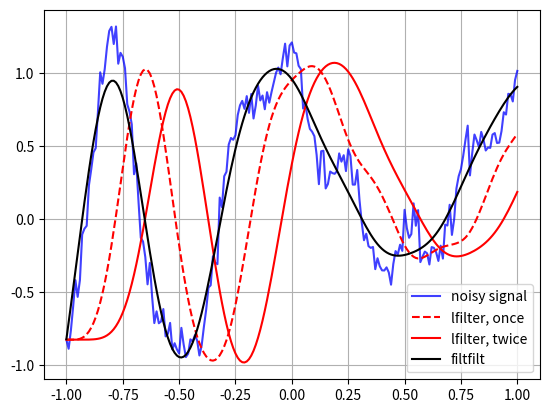

Source code (Python):
import numpy as np
from scipy import signal
import matplotlib.pyplot as plt
rng = np.random.default_rng()
t = np.linspace(-1, 1, 201)
x = (np.sin(2*np.pi*0.75*t*(1-t) + 2.1) +
     0.1*np.sin(2*np.pi*1.25*t + 1) +
     0.18*np.cos(2*np.pi*3.85*t))
xn = x + rng.standard_normal(len(t)) * 0.08

b, a = signal.butter(3, 0.05)

zi = signal.lfilter_zi(b, a)
z, _ = signal.lfilter(b, a, xn, zi=zi*xn[0])

z2, _ = signal.lfilter(b, a, z, zi=zi*z[0])

y = signal.filtfilt(b, a, xn)

plt.figure
plt.plot(t, xn, 'b', alpha=0.75)
plt.plot(t, z, 'r--', t, z2, 'r', t, y, 'k')
plt.legend(('noisy signal', 'lfilter, once', 'lfilter, twice',
            'filtfilt'), loc='best')
plt.grid(True)
plt.show()